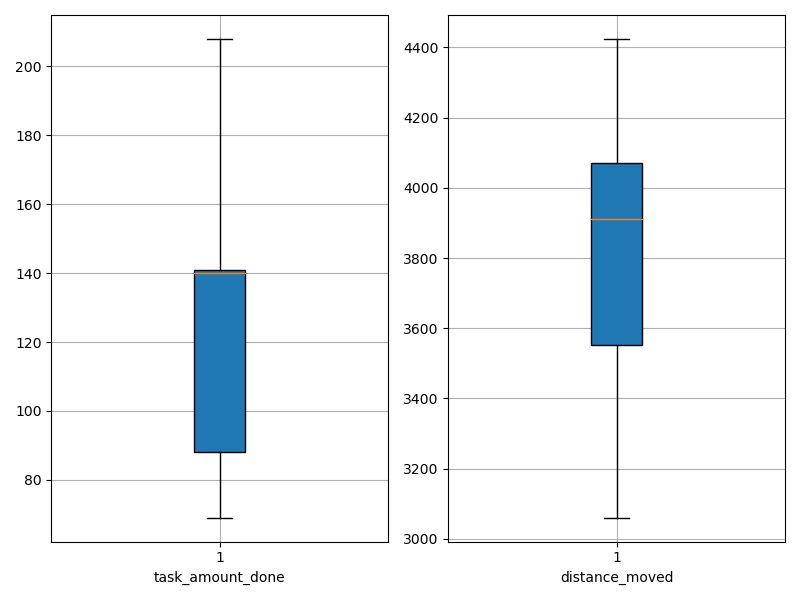

The data file committed next to this chart (first rows):
agent_id, task_amount_done, distance_moved
0, 139.0, 3955
1, 139.0, 3943
2, 141.0, 3910
3, 70.0, 4129
4, 141.0, 3963
5, 70.0, 4076
6, 140.0, 4107
7, 69.0, 3914
8, 142.0, 3164
9, 141.0, 3712
10, 139.0, 3862
11, 140.0, 3270
12, 70.0, 3489
13, 70.0, 4052
14, 140.0, 3634
15, 140.0, 3718
16, 71.0, 4424
17, 208.0, 3198
18, 141.0, 4130
19, 208.0, 3612
20, 70.0, 4353
21, 141.0, 3060
22, 140.0, 3534
23, 141.0, 3528
24, 139.0, 4003
25, 141.0, 4092
26, 70.0, 3914
27, 139.0, 3881
28, 141.0, 3520
29, 139.0, 4195
